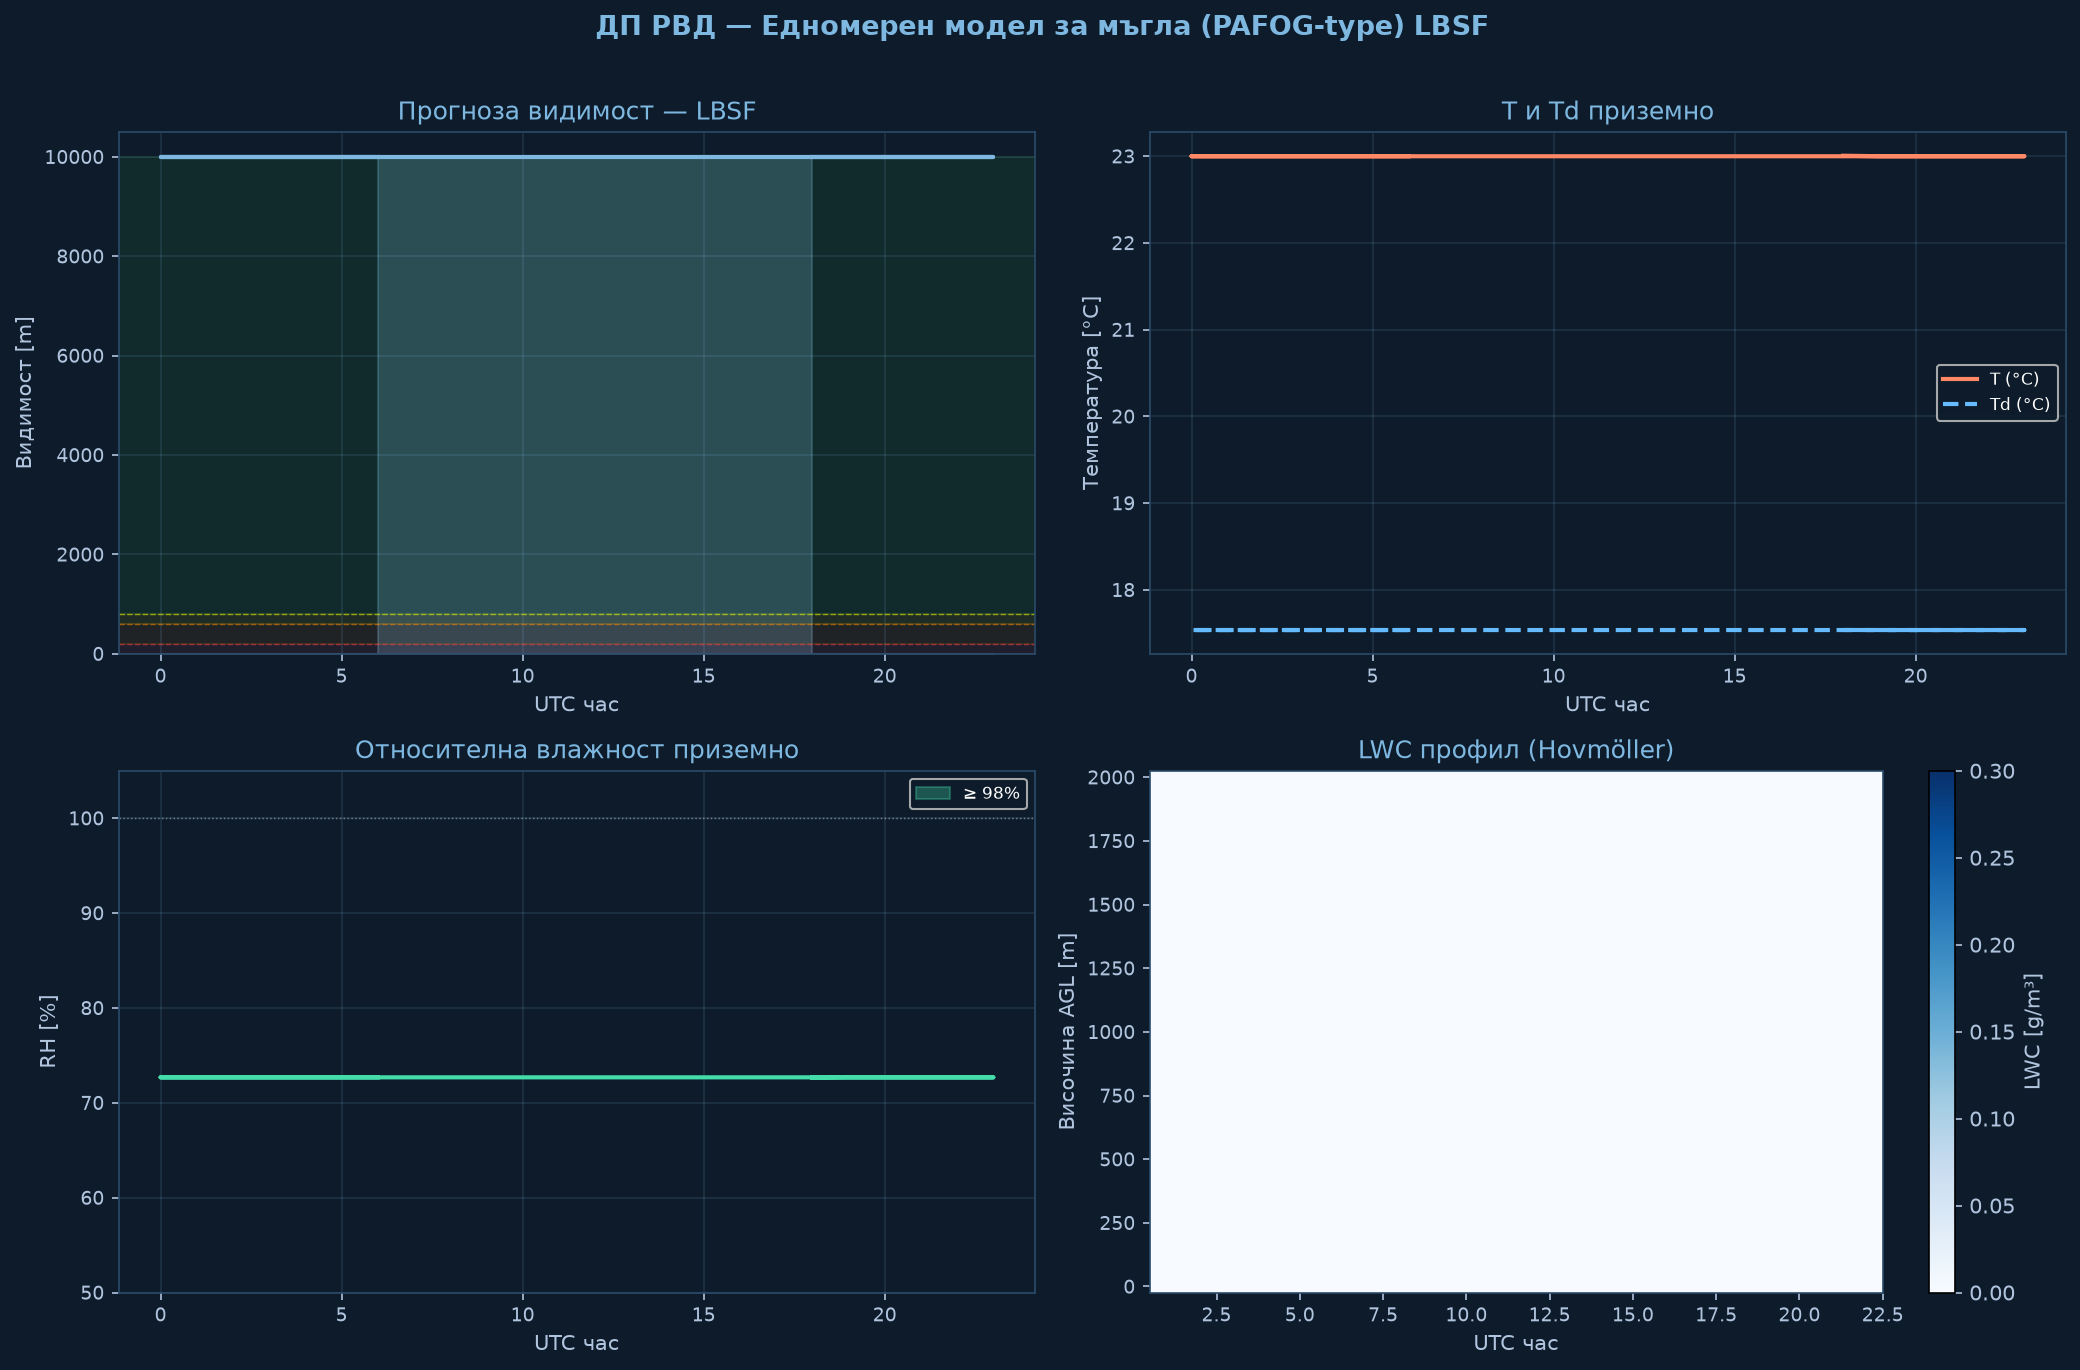

Values plotted in this chart, from the file beside it:
time_h, hour_utc, T_sfc_C, RH_sfc_pct, LWC_sfc_gm3, VIS_sfc_m, CAT
0.0, 18.0, 23.01, 72.7, 0.0, 10000, VFR
1.0, 19.0, 23.0, 72.7, 0.0, 10000, VFR
2.0, 20.0, 23.0, 72.7, 0.0, 10000, VFR
3.0, 21.0, 23.0, 72.7, 0.0, 10000, VFR
4.0, 22.0, 23.0, 72.7, 0.0, 10000, VFR
5.0, 23.0, 23.0, 72.7, 0.0, 10000, VFR
6.0, 0.0, 23.0, 72.7, 0.0, 10000, VFR
7.0, 1.0, 23.0, 72.7, 0.0, 10000, VFR
8.0, 2.0, 23.0, 72.7, 0.0, 10000, VFR
9.0, 3.0, 23.0, 72.7, 0.0, 10000, VFR
10.0, 4.0, 23.0, 72.7, 0.0, 10000, VFR
11.0, 5.0, 23.0, 72.7, 0.0, 10000, VFR
12.0, 6.0, 23.0, 72.7, 0.0, 10000, VFR
